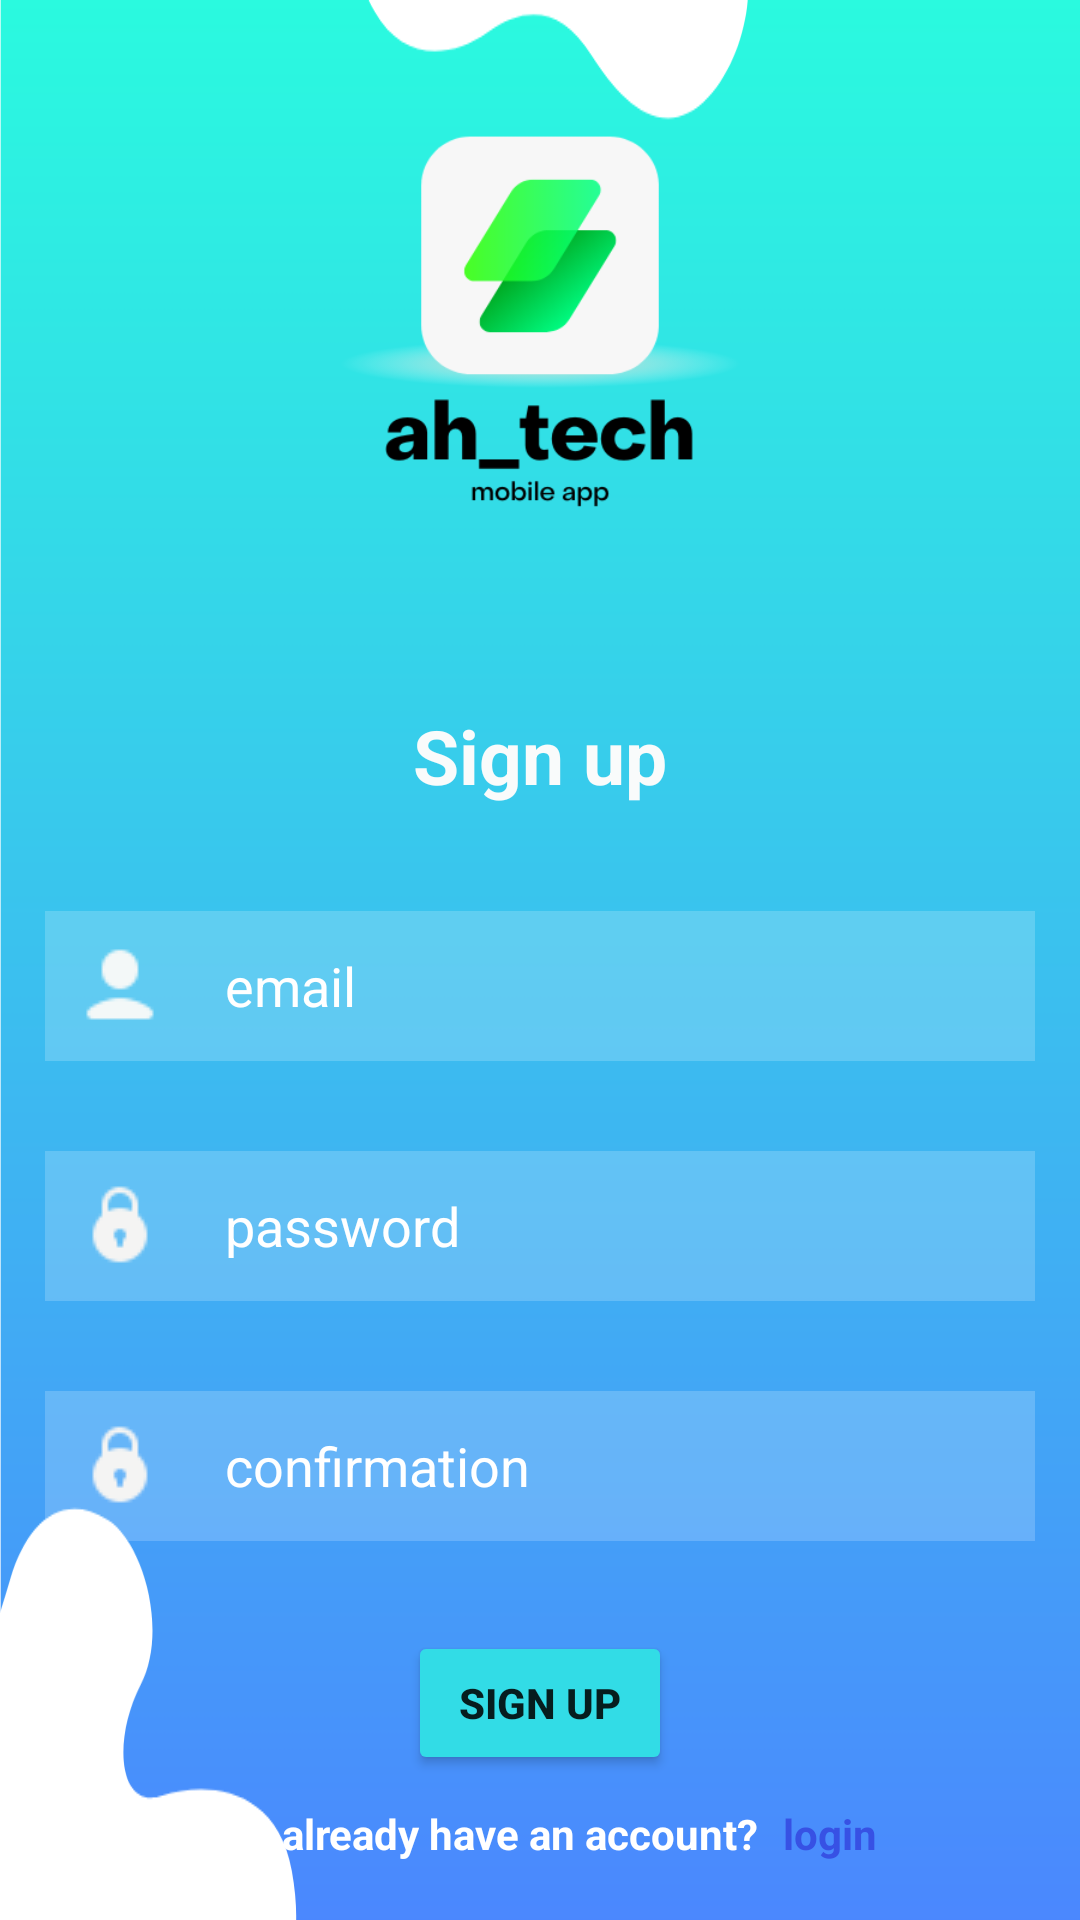

Produce the Android XML layout that renders to this screen, including the resource entries it uses.
<!-- AndroidManifest.xml: application theme Theme.Advanced -->
<!-- res/layout/activity_signup.xml -->
<?xml version="1.0" encoding="utf-8"?>
<RelativeLayout xmlns:android="http://schemas.android.com/apk/res/android"
    xmlns:app="http://schemas.android.com/apk/res-auto"
    xmlns:tools="http://schemas.android.com/tools"
    android:layout_width="match_parent"
    android:layout_height="match_parent"
    tools:context=".LoginActivity"
    android:background="@drawable/bluegradback">

    <LinearLayout
        android:layout_width="match_parent"
        android:layout_height="wrap_content"
        android:gravity="center"
        android:id="@+id/firstlinear"
        >
        <ImageView
            android:layout_width="300dp"
            android:layout_height="200dp"
            android:src="@drawable/ah_tech"
            android:layout_marginTop="15dp"
            android:layout_marginBottom="20dp"
            android:id="@+id/logo"

            />


    </LinearLayout>

    <TextView
        android:layout_width="wrap_content"
        android:layout_height="wrap_content"
        android:id="@+id/signintxt"
        android:layout_below="@+id/firstlinear"
        android:layout_centerHorizontal="true"
        android:text="Sign up"
        android:textStyle="bold"
        android:textSize="25dp"
        android:textColor="#F9FBFB"
        android:paddingBottom="20dp"
        />
    <EditText
        android:layout_width="match_parent"
        android:layout_height="wrap_content"
        android:layout_below="@+id/signintxt"
        android:id="@+id/emailedittext"
        android:layout_centerHorizontal="true"
        android:background="#30ffffff"
        android:padding="10dp"
        android:hint="email"
        android:textColorHint="@color/white"
        android:drawableLeft="@drawable/useri"

        android:drawablePadding="20dp"

        android:layout_margin="15dp"



        />
    <EditText
        android:layout_width="match_parent"
        android:layout_height="wrap_content"
        android:layout_below="@+id/emailedittext"
        android:id="@+id/passwordedittext"
        android:layout_centerHorizontal="true"
        android:background="#30ffffff"
        android:padding="10dp"
        android:hint="password"
        android:textColorHint="@color/white"
        android:drawableLeft="@drawable/lock"
        android:inputType="textPassword"
        android:textColor="@color/black"
        android:drawablePadding="20dp"
        android:layout_marginTop="15dp"
        android:layout_margin="15dp"

        />
    <EditText
        android:layout_width="match_parent"
        android:layout_height="wrap_content"
        android:layout_below="@+id/passwordedittext"
        android:id="@+id/confirmpasswordedittext"
        android:layout_centerHorizontal="true"
        android:background="#30ffffff"
        android:padding="10dp"
        android:hint="confirmation "
        android:textColorHint="@color/white"
        android:drawableLeft="@drawable/lock"
        android:inputType="textPassword"
        android:textColor="@color/black"
        android:drawablePadding="20dp"
        android:layout_marginTop="15dp"
        android:layout_margin="15dp"

        />
    <Button
        android:layout_width="wrap_content"
        android:layout_height="wrap_content"
        android:id="@+id/signupbtn"
        android:layout_below="@+id/confirmpasswordedittext"
        android:layout_centerHorizontal="true"
        android:backgroundTint="#32DCE6"
        android:text="SIGN UP"
        android:textStyle="bold"
        android:layout_marginTop="15dp"
        />
    <LinearLayout
        android:layout_width="wrap_content"
        android:layout_height="wrap_content"
        android:id="@+id/secondlinear"
        android:layout_below="@+id/signupbtn"
        android:layout_marginTop="10dp"
        android:orientation="horizontal"
        android:layout_centerHorizontal="true">

        <TextView
            android:layout_width="wrap_content"
            android:layout_height="wrap_content"
            android:text="you already have an account? "
            android:textColor="@color/white"
            android:textStyle="bold"
            />
        <TextView
            android:layout_width="wrap_content"
            android:layout_height="wrap_content"
            android:id="@+id/logintextview"
            android:text="login"
            android:textColor="#3751E4"
            android:textStyle="bold"
            android:layout_marginLeft="5dp"
            />


    </LinearLayout>



</RelativeLayout>
<!-- resources referenced by this layout -->
<resources>
  <!-- drawable ah_tech: png bitmap (drawable, 18525 bytes) -->
  <!-- drawable bluegradback: png bitmap (drawable, 15992 bytes) -->
  <!-- drawable lock: png bitmap (drawable, 476 bytes) -->
  <!-- drawable useri: png bitmap (drawable, 375 bytes) -->
  <style name="Theme.Advanced" parent="Theme.MaterialComponents.DayNight.NoActionBar">
          
          <item name="colorPrimary">@color/purple_500</item>
          <item name="colorPrimaryVariant">@color/purple_700</item>
          <item name="colorOnPrimary">@color/white</item>
          
          <item name="colorSecondary">@color/teal_200</item>
          <item name="colorSecondaryVariant">@color/teal_700</item>
          <item name="colorOnSecondary">@color/black</item>
          
          <item name="android:statusBarColor">?attr/colorPrimaryVariant</item>
          
      </style>
  <!-- not gathered from this repository: default colours our renderer supplied (Android Studio template values) -->
  <color name="purple_500">#FF6200EE</color>
  <color name="purple_700">#FF3700B3</color>
  <color name="teal_200">#FF03DAC5</color>
  <color name="teal_700">#FF018786</color>
  <color name="black">#FF000000</color>
  <color name="white">#FFFFFFFF</color>
</resources>
